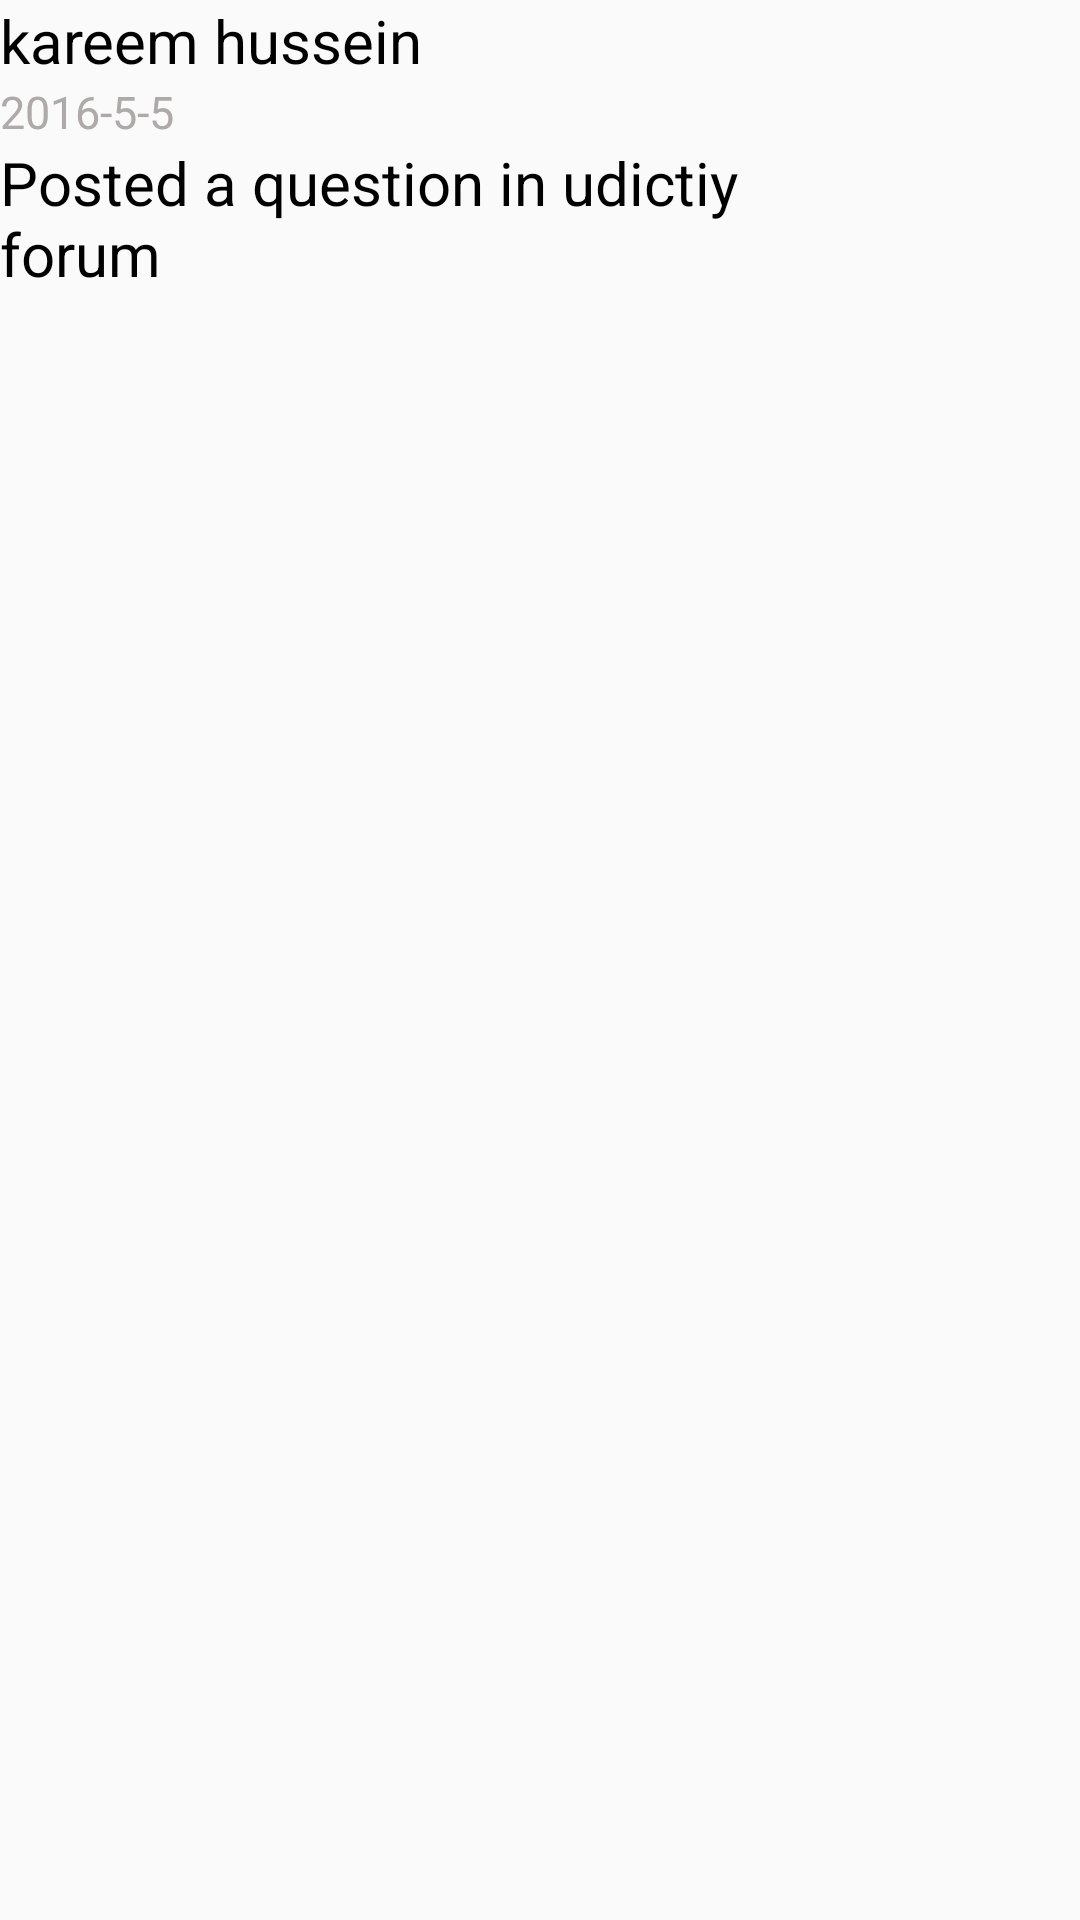

Produce the Android XML layout that renders to this screen, including the resource entries it uses.
<!-- AndroidManifest.xml: application theme MyMaterialTheme -->
<!-- res/layout/activity_sgl_list_status_cell.xml -->
<?xml version="1.0" encoding="utf-8"?>
<LinearLayout  xmlns:android="http://schemas.android.com/apk/res/android"
    android:layout_width="match_parent"
    android:layout_height="match_parent"
    android:orientation="horizontal">

    <RelativeLayout
        android:layout_width="0dp"
        android:layout_height="match_parent"
        android:layout_weight="3">


        <TextView
            android:layout_width="wrap_content"
            android:layout_height="wrap_content"
            android:textColor="#000000"
            android:textSize="20dp"
            android:text="kareem hussein"
            android:id="@+id/studentName" />

        <TextView
            android:layout_width="wrap_content"
            android:layout_height="wrap_content"
            android:text="2016-5-5"
            android:textSize="15dp"
            android:id="@+id/date"
            android:textColor="#afaaaa"
            android:layout_below="@+id/studentName" />
        <TextView
            android:layout_width="wrap_content"
            android:layout_height="wrap_content"
            android:textColor="#000000"
            android:textSize="20dp"
            android:layout_below="@+id/date"
            android:text="Posted a question in udictiy forum"
            android:id="@+id/activityType" />

    </RelativeLayout>

    <RelativeLayout
        android:layout_width="0dp"
        android:layout_height="match_parent"
        android:layout_weight="1">



        <TextView
            android:layout_width="wrap_content"
            android:layout_height="wrap_content"
            android:textColor="#000000"
            android:textSize="20dp"
            android:id="@+id/status" />
    </RelativeLayout>
</LinearLayout>
<!-- resources referenced by this layout -->
<resources>
  <style name="MyMaterialTheme" parent="Theme.AppCompat.Light.DarkActionBar">
          <item name="windowNoTitle">true</item>
          <item name="windowActionBar">false</item>
          <item name="colorPrimary">@color/colorPrimary</item>
          <item name="colorPrimaryDark">@color/colorPrimaryDark</item>
          <item name="colorAccent">@color/colorAccent</item>
      </style>
  <!-- not gathered from this repository: default colours our renderer supplied (Android Studio template values) -->
  <color name="colorPrimary">#FF6200EE</color>
  <color name="colorPrimaryDark">#FF3700B3</color>
  <color name="colorAccent">#FF03DAC5</color>
</resources>
